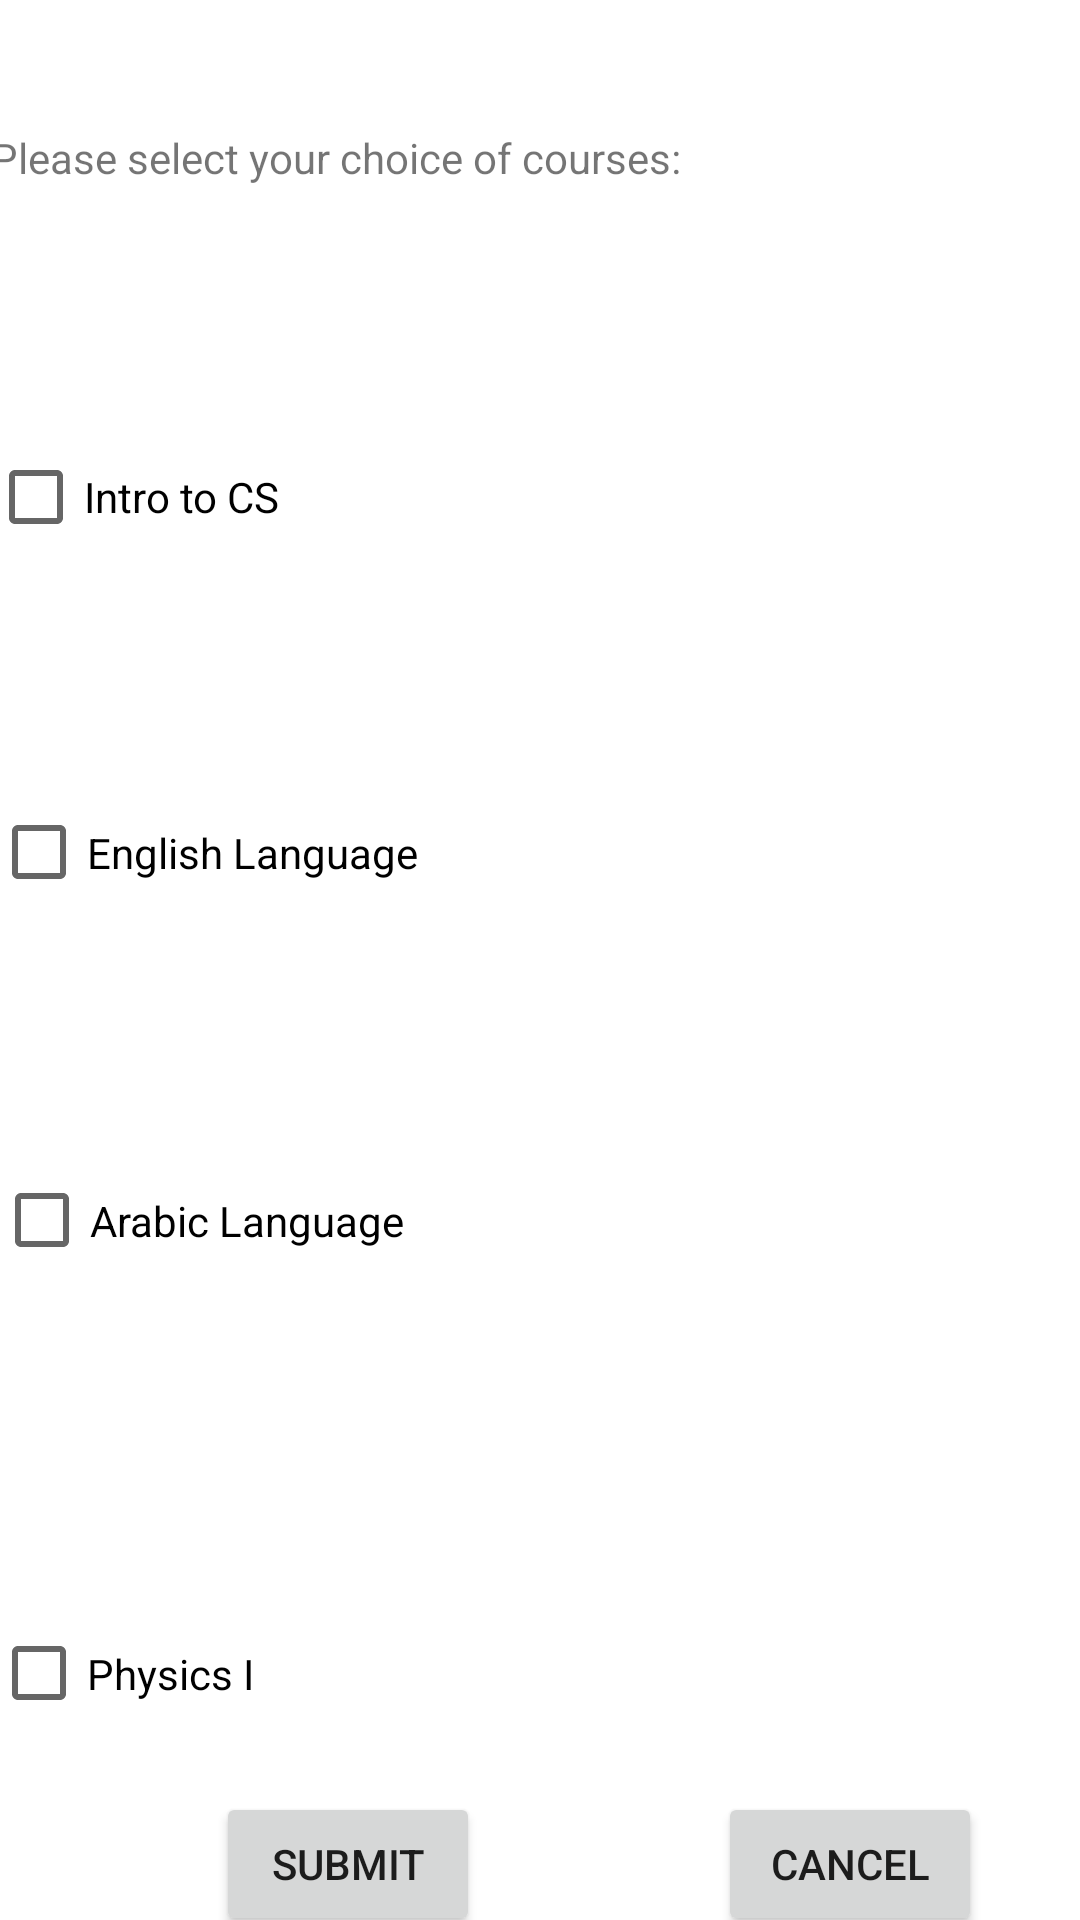

Produce the Android XML layout that renders to this screen, including the resource entries it uses.
<!-- AndroidManifest.xml: application theme Theme.CalculateFees -->
<!-- res/layout/year1.xml -->
<?xml version="1.0" encoding="utf-8"?>
<androidx.constraintlayout.widget.ConstraintLayout xmlns:android="http://schemas.android.com/apk/res/android"
    xmlns:app="http://schemas.android.com/apk/res-auto"
    xmlns:tools="http://schemas.android.com/tools"
    android:layout_width="match_parent"
    android:layout_height="match_parent">

    <CheckBox
        android:id="@+id/intro"
        android:layout_width="369dp"
        android:layout_height="72dp"
        android:text="Intro to CS"
        app:layout_constraintBottom_toTopOf="@+id/English"
        app:layout_constraintEnd_toEndOf="parent"
        app:layout_constraintStart_toStartOf="parent"
        app:layout_constraintTop_toBottomOf="@+id/textView2" />

    <CheckBox
        android:id="@+id/English"
        android:layout_width="367dp"
        android:layout_height="79dp"
        android:text="English Language"
        app:layout_constraintBottom_toTopOf="@+id/Arabic"
        app:layout_constraintEnd_toEndOf="parent"
        app:layout_constraintStart_toStartOf="parent"
        app:layout_constraintTop_toBottomOf="@+id/intro" />

    <CheckBox
        android:id="@+id/Arabic"
        android:layout_width="365dp"
        android:layout_height="81dp"
        android:text="Arabic Language"
        app:layout_constraintBottom_toTopOf="@+id/Physics"
        app:layout_constraintEnd_toEndOf="parent"
        app:layout_constraintHorizontal_bias="0.503"
        app:layout_constraintStart_toStartOf="parent"
        app:layout_constraintTop_toBottomOf="@+id/English" />

    <CheckBox
        android:id="@+id/Physics"
        android:layout_width="367dp"
        android:layout_height="79dp"
        android:layout_marginTop="28dp"
        android:text="Physics I"
        app:layout_constraintBottom_toBottomOf="parent"
        app:layout_constraintEnd_toEndOf="parent"
        app:layout_constraintHorizontal_bias="0.488"
        app:layout_constraintStart_toStartOf="parent"
        app:layout_constraintTop_toBottomOf="@+id/Arabic" />

    <TextView
        android:id="@+id/textView2"
        android:layout_width="367dp"
        android:layout_height="44dp"
        android:text="Please select your choice of courses:"
        app:layout_constraintBottom_toTopOf="@+id/intro"
        app:layout_constraintEnd_toEndOf="parent"
        app:layout_constraintStart_toStartOf="parent"
        app:layout_constraintTop_toTopOf="parent" />

    <Button
        android:id="@+id/Cancel"
        android:layout_width="wrap_content"
        android:layout_height="wrap_content"
        android:layout_marginBottom="336dp"
        android:text="Cancel"
        app:layout_constraintBottom_toBottomOf="parent"
        app:layout_constraintEnd_toEndOf="parent"
        app:layout_constraintHorizontal_bias="0.707"
        app:layout_constraintStart_toEndOf="@+id/Submit"
        app:layout_constraintTop_toBottomOf="@+id/Physics"
        app:layout_constraintVertical_bias="0.0" />

    <Button
        android:id="@+id/Submit"
        android:layout_width="wrap_content"
        android:layout_height="wrap_content"
        android:layout_marginStart="72dp"
        android:layout_marginBottom="324dp"
        android:text="Submit"
        app:layout_constraintBottom_toBottomOf="parent"
        app:layout_constraintStart_toStartOf="parent"
        app:layout_constraintTop_toBottomOf="@+id/Physics"
        app:layout_constraintVertical_bias="0.0" />

</androidx.constraintlayout.widget.ConstraintLayout>
<!-- resources referenced by this layout -->
<resources>
  <style name="Theme.CalculateFees" parent="Theme.MaterialComponents.DayNight.DarkActionBar">
          
          <item name="colorPrimary">@color/purple_500</item>
          <item name="colorPrimaryVariant">@color/purple_700</item>
          <item name="colorOnPrimary">@color/white</item>
          
          <item name="colorSecondary">@color/teal_200</item>
          <item name="colorSecondaryVariant">@color/teal_700</item>
          <item name="colorOnSecondary">@color/black</item>
          
          <item name="android:statusBarColor" tools:targetApi="l">?attr/colorPrimaryVariant</item>
          
      </style>
  <!-- not gathered from this repository: default colours our renderer supplied (Android Studio template values) -->
  <color name="purple_500">#FF6200EE</color>
  <color name="purple_700">#FF3700B3</color>
  <color name="teal_200">#FF03DAC5</color>
  <color name="teal_700">#FF018786</color>
  <color name="black">#FF000000</color>
  <color name="white">#FFFFFFFF</color>
</resources>
